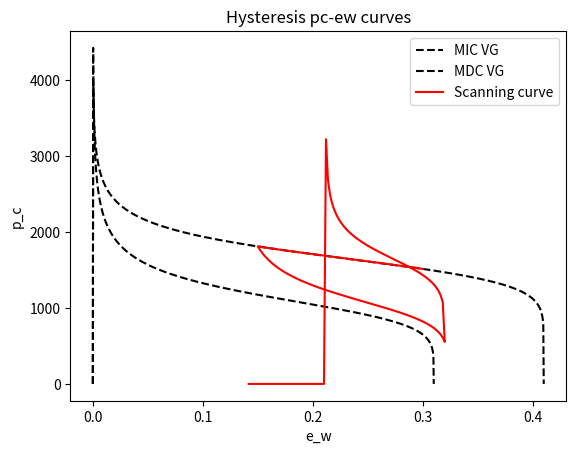
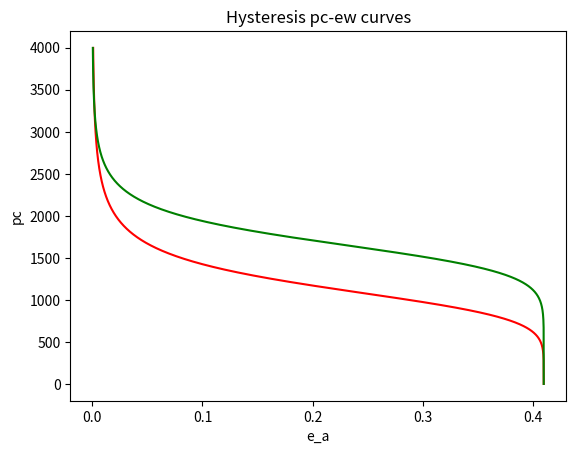

These charts were generated, in order, by the following Python code:
"""
hysteresis ew and pc (multiple endpoints saving)
"""
import math
import numpy as np
import matplotlib.pyplot as plt

#
porosity = 0.41

#imb
alpha_imb = 9e-4
n_imb     = 6.0
e_nr_imb  = 0.1
e_wr = 0.0

#dr
alpha_dr  = 6e-4
n_dr      = 9.0
e_nr_dr   = 0.

#
m_imb         = 1.0 - (1.0 / n_imb)
n_inv_imb     = 1.0/n_imb
m_inv_imb     = 1.0/m_imb
alpha_inv_imb = 1.0/alpha_imb
m_dr          = 1.0 - (1.0 / n_dr)
n_inv_dr      = 1.0/n_dr
m_inv_dr      = 1.0/m_dr
alpha_inv_dr  = 1.0/alpha_dr

#
htol = 0

#
N = 1000
ve_w_imb = np.linspace(e_wr, porosity-e_nr_imb, N)
ve_w_dr  = np.linspace(e_wr, porosity-e_nr_dr, N)
vp_c_imb = np.empty([len(ve_w_imb)], dtype = np.double)
vp_c_dr  = np.empty([len(ve_w_dr)], dtype=np.double)


# functions
def capillary_pressure_dr( e_w):
    """
    Capillary pressure function
    """
    se = (e_w - e_wr) / (porosity - e_nr_dr  - e_wr)

    if se > 0.0 and se < 1.0:
        p_c = (  ( se**(-m_inv_dr)  - 1.0)**n_inv_dr )*alpha_inv_dr
    else:
        p_c = 0.0
    return p_c

def capillary_pressure_imb( e_w):
    """
    Capillary pressure function
    """
    se = (e_w - e_wr) / (porosity - e_nr_imb - e_wr)
    if se > 0.0 and se < 1.0:
        p_c = (  ( se**(-m_inv_imb)  - 1.0)**n_inv_imb )*alpha_inv_imb
    else:
        p_c = 0.0
    return p_c

def volume_fraction_dr(p_c):
    """
    Volume fraction w phase function
    """
    if p_c > 0.0:
        se =  (1.0 + (alpha_dr*p_c)**n_dr)**(-m_dr)
        e_w =(porosity - e_nr_dr  - e_wr)*  se + e_wr
    else:
        e_w = porosity-e_nr_dr
    return e_w

def volume_fraction_imb(p_c):
    """
    Volume fraction w phase function
    """
    if p_c > 0.0:
        se =  (1.0 + (alpha_imb*p_c)**n_imb)**(-m_imb)
        e_w =(porosity - e_nr_imb - e_wr)*  se + e_wr
    else:
        e_w = porosity-e_nr_imb
    return e_w

def residual_volume_fraction_nw(e_w_reversal):
    """
    residual nw volume fraction from Lands formula
    """
    e_nr = (porosity-e_wr)*(porosity-e_w_reversal)*(e_nr_imb)/(   (porosity-e_wr)*e_nr_imb -  e_nr_imb*(porosity-e_w_reversal)  +   (porosity-e_wr)*(porosity-e_w_reversal)  )

    return e_nr

def entrapped_volume_fraction_nw(e_w,e_nr,e_w_reversal):
    """
    entrapped nw volume fraction from Parker Lenhard formula
    """
    if e_nr == 0.0:
        e_nt= 0.0
    else:
        e_nt = e_nr*(e_w-e_w_reversal)/(porosity-e_w_reversal-e_nr)

    return e_nt

def apparent_volume_fraction(e_w,e_nt):
    """
    apparent volume fraction from Parker Lenhard formula
    """
    e_a = e_w + e_nt

    return e_a


def capillary_pressure_hysteresis( e_a, process, e_a_reversal, e_a_endpoint, p_c_reversal, p_c_endpoint):
    """
    hysteretic pc Parker Lenhard scaling model
    """
    if process=='imb':
        e_a_reversal_mpc = volume_fraction_imb(p_c_reversal)
        e_a_endpoint_mpc = volume_fraction_imb(p_c_endpoint)
        e_a_hysteretic   = ((e_a-e_a_endpoint)/(e_a_reversal-e_a_endpoint))*(e_a_reversal_mpc-e_a_endpoint_mpc) + e_a_endpoint_mpc
        p_c = capillary_pressure_imb(e_a_hysteretic)
    elif process=='dr':
        e_a_reversal_mpc = volume_fraction_dr(p_c_reversal)
        e_a_endpoint_mpc = volume_fraction_dr(p_c_endpoint)
        e_a_hysteretic   = ((e_a-e_a_endpoint)/(e_a_reversal-e_a_endpoint))*(e_a_reversal_mpc-e_a_endpoint_mpc) + e_a_endpoint_mpc
        p_c = capillary_pressure_dr(e_a_hysteretic)
    return p_c

def update_process(switch_condition, process_old, process_new):
    """
    function to update the current process 
    """
    if switch_condition > htol:
        process_old = process_new
        process_new = 'imb'
    elif switch_condition < htol:
        process_old = process_new
        process_new = 'dr'
    return process_old, process_new

def update_scaling_points(process_new, process_old, e_w, p_c, e_w_reversal, e_w_endpoint, p_c_reversal, p_c_endpoint):
    """
    function to update hysteresis  reversal and end points.
    """
    # Update reversal and endpoints (ew and pc)
    if process_new != process_old:
        p_c_endpoint[0]  = p_c_reversal[0]
        p_c_reversal[0]  = p_c
        e_w_endpoint[0]  = e_w_reversal[0]
        e_w_reversal[0]  = e_w


def ew_bc(t):
    """
    Boundary volume fraction
    """
    ew_t = [0.3, 0.15, porosity-e_nr_imb + 0.01, 0.14, 0.25, 0.23,   0.2, 0.35, 0.33]
    time = [0. ,  100, 200,  300, 400,  500,   600,  700,  800]

    if time[0]<=t<=time[1]:
        a   = (ew_t[1] - ew_t[0])/(time[1] - time[0])
        b   = ew_t[0] - a * time[0]
        e_w =  a * t + b
    elif time[1]<t<=time[2]:
        a   = (ew_t[2] - ew_t[1])/(time[2] - time[1])
        b   = ew_t[1] - a * time[1]
        e_w = a * t + b
    elif time[2]<t<=time[3]:
        a   = (ew_t[3] - ew_t[2])/(time[3] - time[2])
        b   = ew_t[2] - a * time[2]
        e_w =  a * t + b
    elif time[3]<t<=time[4]:
        a   = (ew_t[4]-ew_t[3])/(time[4] - time[3])
        b   = ew_t[3] - a * time[3]
        e_w = a * t + b
    elif time[4]<t<=time[5]:
        a   = (ew_t[5]-ew_t[4])/(time[5] - time[4])
        b   = ew_t[4] - a * time[4]
        e_w = a * t + b
    elif time[5]<t<=time[6]:
        a   = (ew_t[6]-ew_t[5])/(time[6] - time[5])
        b   = ew_t[5] - a * time[5]
        e_w = a * t + b
    elif time[6]<t<=time[7]:
        a   = (ew_t[7]-ew_t[6])/(time[7] - time[6])
        b   = ew_t[6] - a * time[6]
        e_w = a * t + b
    elif time[7]<t<=time[8]:
        a   = (ew_t[8]-ew_t[7])/(time[8] - time[7])
        b   = ew_t[7] - a * time[7]
        e_w = a * t + b
    return  e_w


e_w_reversal = np.full((8),  porosity)
e_w_endpoint = np.full((8),  e_wr+0.003 )
p_c_reversal = np.full((8), capillary_pressure_dr(porosity) )
p_c_endpoint = np.full((8), capillary_pressure_dr(e_wr+0.003 ) )


# initialize the scaling points
process_new  = 'dr'
process_old  = 'dr'

e_w_old      = ew_bc(0)
p_c_old      = capillary_pressure_dr(e_w_old)

ve_w_hysteresis = np.zeros([800], dtype = np.double)
vp_c_hysteresis = np.zeros([800], dtype = np.double)

ve_w_hysteresis[0] = e_w_old
vp_c_hysteresis[0] = p_c_old

for i in range(1,300):
    t=i
    e_w = ew_bc(t)


    process_old, process_new = update_process(e_w-e_w_old, process_old, process_new)
    update_scaling_points(process_new,process_old,e_w_old,p_c_old,e_w_reversal, e_w_endpoint, p_c_reversal, p_c_endpoint)

    e_nr = residual_volume_fraction_nw(e_w_reversal[0])
    e_nt = entrapped_volume_fraction_nw(e_w,e_nr,e_w_reversal[0])
    e_a  = e_w + e_nt
    p_c = capillary_pressure_hysteresis(e_a, process_new, e_w_reversal[0], e_w_endpoint[0], p_c_reversal[0], p_c_endpoint[0])
    e_w_old = e_w
    p_c_old = p_c
    vp_c_hysteresis[i] = p_c
    ve_w_hysteresis[i] = e_w

# Visualization
for i in range(0,N):
    vp_c_dr[i]  = capillary_pressure_dr(ve_w_dr[i])
    vp_c_imb[i] = capillary_pressure_imb(ve_w_imb[i])



#plt.plot(ve_w_hysteresis, vp_c_hysteresis, label='scanning curves',color='r')
plt.plot(ve_w_imb, vp_c_imb, label="MIC VG",linestyle="dashed",color='k')
plt.plot(ve_w_dr, vp_c_dr , label="MDC VG",linestyle="dashed",color='k')
plt.plot(ve_w_hysteresis[0:300], vp_c_hysteresis[0:300] , label="Scanning curve",color='r')
plt.xlabel('e_w')
plt.ylabel('p_c')
plt.title('Hysteresis pc-ew curves')
plt.legend()
plt.show()





N =2000
ve_a_dr = np.zeros([N], dtype = np.double)
ve_a_imb = np.zeros([N], dtype = np.double)
vpc = np.zeros([N], dtype = np.double)
for i in range(0,N):
    vpc[i] = 2*i
    e_w  = volume_fraction_imb(vpc[i])
    e_nt = entrapped_volume_fraction_nw(e_w,e_nr_imb,e_wr)
    ve_a_imb[i] = apparent_volume_fraction(e_w,e_nt)
    ve_a_dr[i]  = volume_fraction_dr(vpc[i])


plt.plot(ve_a_imb,vpc, label="Scanning curve",color='r')
plt.plot(ve_a_dr,vpc, label="Scanning curve",color='g')
plt.xlabel('e_a')
plt.ylabel('pc')
plt.title('Hysteresis pc-ew curves')
plt.show()
